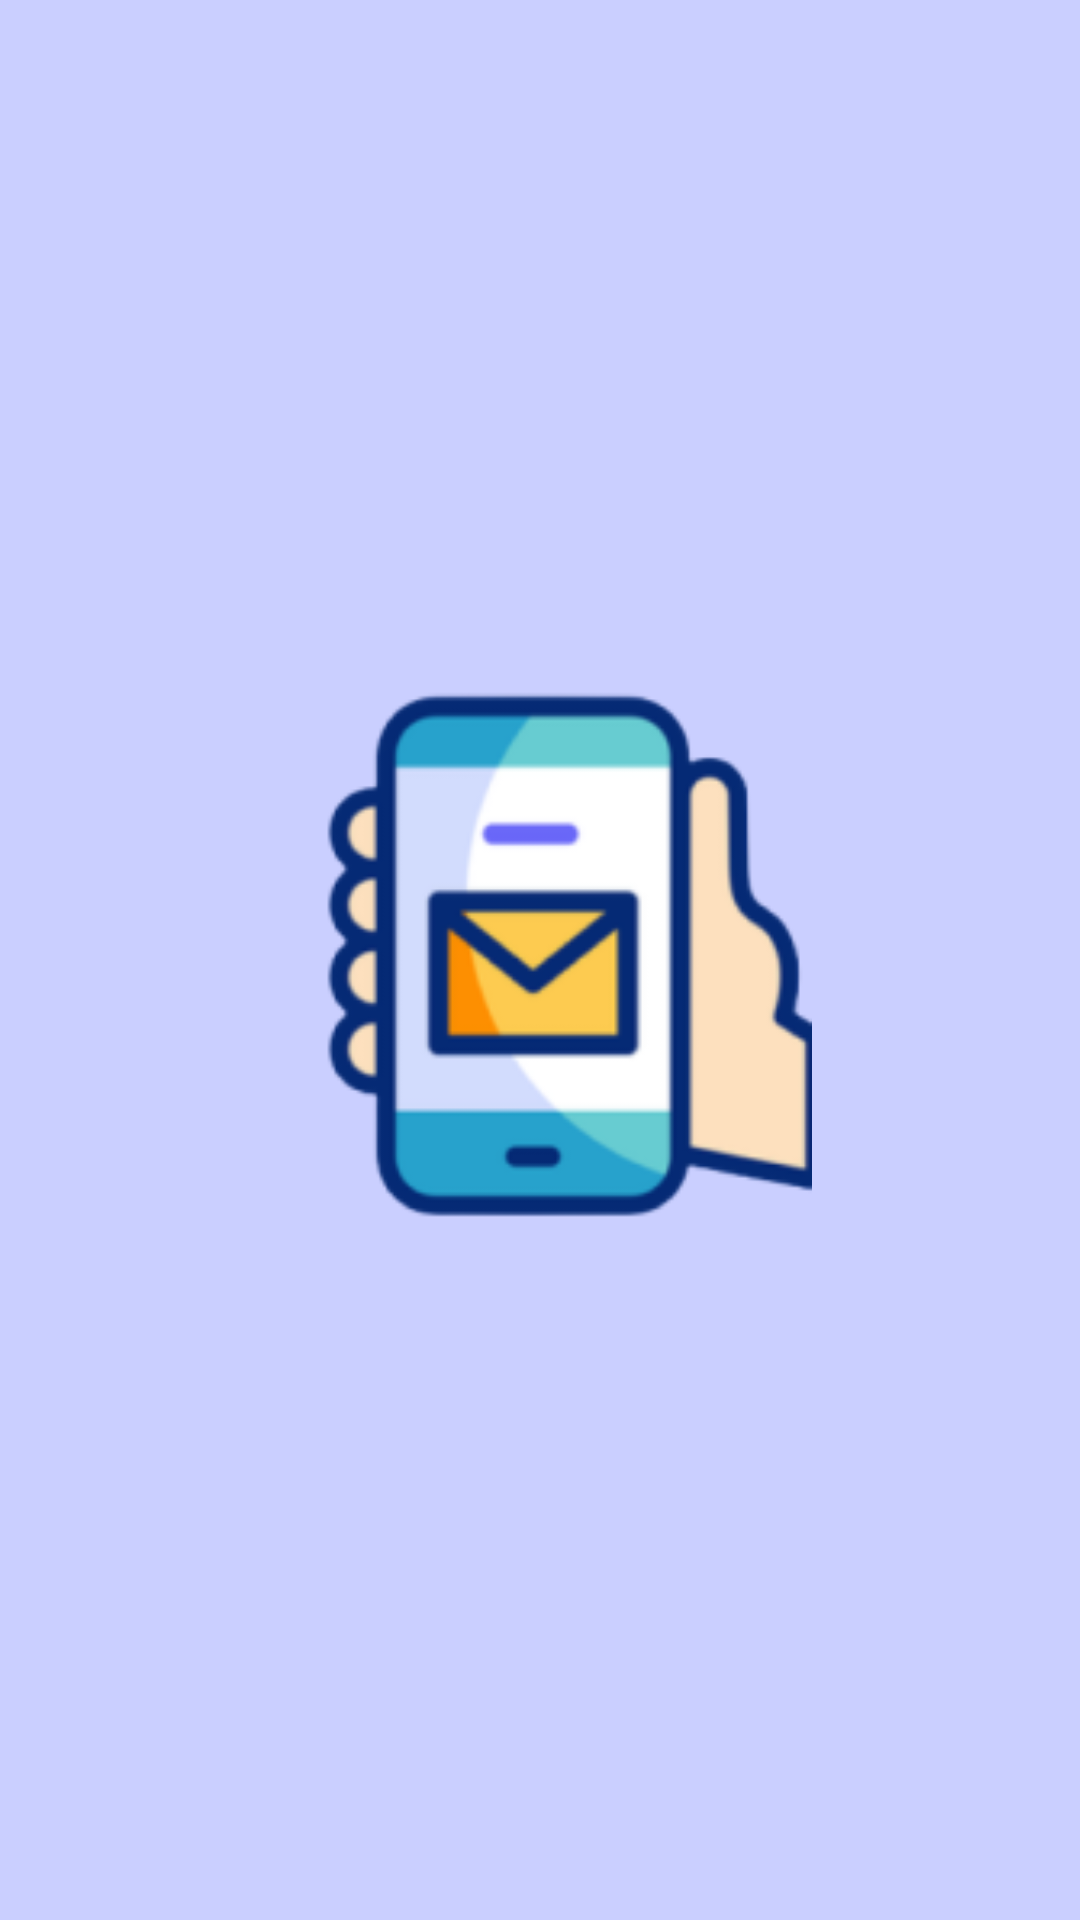

Produce the Android XML layout that renders to this screen, including the resource entries it uses.
<!-- AndroidManifest.xml: application theme Theme.FaleFacens -->
<!-- res/layout/activity_main.xml -->
<?xml version="1.0" encoding="utf-8"?>
<androidx.constraintlayout.widget.ConstraintLayout xmlns:android="http://schemas.android.com/apk/res/android"
xmlns:app="http://schemas.android.com/apk/res-auto"
xmlns:tools="http://schemas.android.com/tools"
android:layout_width="match_parent"
android:layout_height="match_parent"
tools:context=".MainActivity">

    <RelativeLayout
        android:layout_width="454dp"
        android:layout_height="904dp"
        android:background="@color/corDeFundo"
        app:layout_constraintBottom_toBottomOf="parent"
        app:layout_constraintEnd_toEndOf="parent"
        app:layout_constraintStart_toStartOf="parent"
        app:layout_constraintTop_toTopOf="parent"
        tools:context=".SuaAtividade">

        <ImageView
            android:id="@+id/imgTelaInicial"
            android:layout_width="wrap_content"
            android:layout_height="wrap_content"
            android:layout_alignParentStart="true"
            android:layout_alignParentTop="true"
            android:layout_alignParentEnd="true"
            android:layout_alignParentBottom="true"
            android:layout_marginStart="130dp"
            android:layout_marginTop="350dp"
            android:layout_marginEnd="130dp"
            android:layout_marginBottom="350dp"
            app:srcCompat="@mipmap/imageminicial" />
    </RelativeLayout>

</androidx.constraintlayout.widget.ConstraintLayout>
<!-- resources referenced by this layout -->
<resources>
  <color name="corDeFundo">#CACFFF</color>
  <!-- mipmap imageminicial: png bitmap (mipmap-hdpi, 14708 bytes) -->
  <style name="Theme.FaleFacens" parent="Base.Theme.FaleFacens" />
  <style name="Base.Theme.FaleFacens" parent="Theme.Material3.DayNight.NoActionBar">
          
          
      </style>
</resources>
